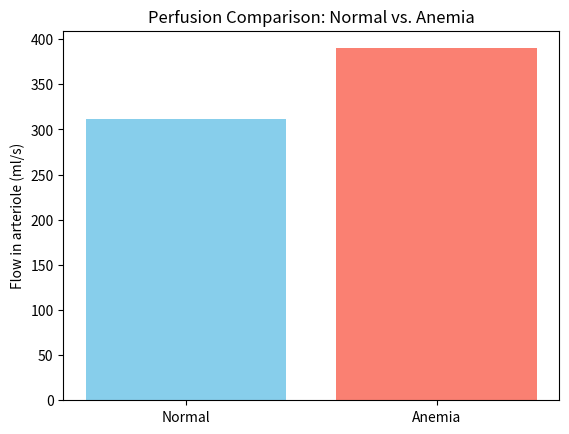

Reproduce this figure in Python.
import numpy as np
import matplotlib.pyplot as plt


ETA_SCENARIOS = {
    'Normal': 3.5e-3,
    'Anemia': 2.8e-3
}
MMHG_TO_PA = 133.322
PIN = 100 * MMHG_TO_PA
POUT = 10 * MMHG_TO_PA
NUM_TERMINALS = 4


class Vessel():
    """Represents a single blood vessel."""
    def __init__(self, L, r, eta):
        self.L = L
        self.r = r
        self.eta = eta
    
    @property
    def R(self):
        """Calculates the hydrodynamic resistance of the vessel."""
        return (8 * self.eta * self.L) / (np.pi * self.r**4)


def calculate_total_resistance(aorta, branches, terminals):
    """Calculates the total equivalent resistance for the entire vascular network."""
    R_term_eq = terminals[0].R / 2
    R_path1 = R_term_eq + branches[0].R
    R_parallel_paths = R_path1 / 2
    R_total = aorta.R + R_parallel_paths
    return R_total

def run_viscosity_analysis_and_plot(scenarios):
    """Runs the viscosity analysis for different scenarios and generates a bar chart."""
    print("\n--- Viscosity Analysis ---")
    
    results = {}
    for case_name, eta_value in scenarios.items():

        aorta = Vessel(L=0.3, r=0.012, eta=eta_value)
        branches = [Vessel(L=0.2, r=0.006, eta=eta_value) for _ in range(2)]
        terminals = [Vessel(L=0.02, r=0.0015, eta=eta_value) for _ in range(NUM_TERMINALS)]
        

        R_total = calculate_total_resistance(aorta, branches, terminals)
        Q_total = (PIN - POUT) / R_total
        Q_single_terminal = Q_total / NUM_TERMINALS
        
        results[case_name] = Q_single_terminal

    print(f"Perfusion results (m^3/s): {results}")


    names = list(results.keys())
    values_ml_s = [q * 1e6 for q in results.values()]

    plt.bar(names, values_ml_s, color=['skyblue', 'salmon'])
    plt.ylabel("Flow in arteriole (ml/s)")
    plt.title("Perfusion Comparison: Normal vs. Anemia")
    plt.show()

def run_sensitivity_analysis(base_aorta, base_branches, base_terminals):
    """Runs the sensitivity analysis for changes in terminal radius."""
    print("\n--- Radius Sensitivity Analysis ---")
    
    # Baseline case
    R_base = calculate_total_resistance(base_aorta, base_branches, base_terminals)
    Q_base = (PIN - POUT) / R_base
    
    # -10% radius scenario
    r_smaller = base_terminals[0].r * 0.9
    terminals_smaller = [Vessel(L=0.02, r=r_smaller, eta=base_terminals[0].eta) for _ in range(NUM_TERMINALS)]
    R_smaller = calculate_total_resistance(base_aorta, base_branches, terminals_smaller)
    Q_smaller = (PIN - POUT) / R_smaller

    # +10% radius scenario
    r_bigger = base_terminals[0].r * 1.1
    terminals_bigger = [Vessel(L=0.02, r=r_bigger, eta=base_terminals[0].eta) for _ in range(NUM_TERMINALS)]
    R_bigger = calculate_total_resistance(base_aorta, base_branches, terminals_bigger)
    Q_bigger = (PIN - POUT) / R_bigger

    print(f"Baseline flow: {Q_base * 1e6:.2f} ml/s")
    print(f"Flow (-10% r): {Q_smaller * 1e6:.2f} ml/s")
    print(f"Flow (+10% r): {Q_bigger * 1e6:.2f} ml/s")


if __name__ == "__main__":
    # Create a baseline set of vessels for the 'Normal' viscosity case
    base_eta = ETA_SCENARIOS['Normal']
    aorta_base = Vessel(L=0.3, r=0.012, eta=base_eta)
    branches_base = [Vessel(L=0.2, r=0.006, eta=base_eta) for _ in range(2)]
    terminals_base = [Vessel(L=0.02, r=0.0015, eta=base_eta) for _ in range(NUM_TERMINALS)]
    

    run_sensitivity_analysis(aorta_base, branches_base, terminals_base)
    run_viscosity_analysis_and_plot(ETA_SCENARIOS)